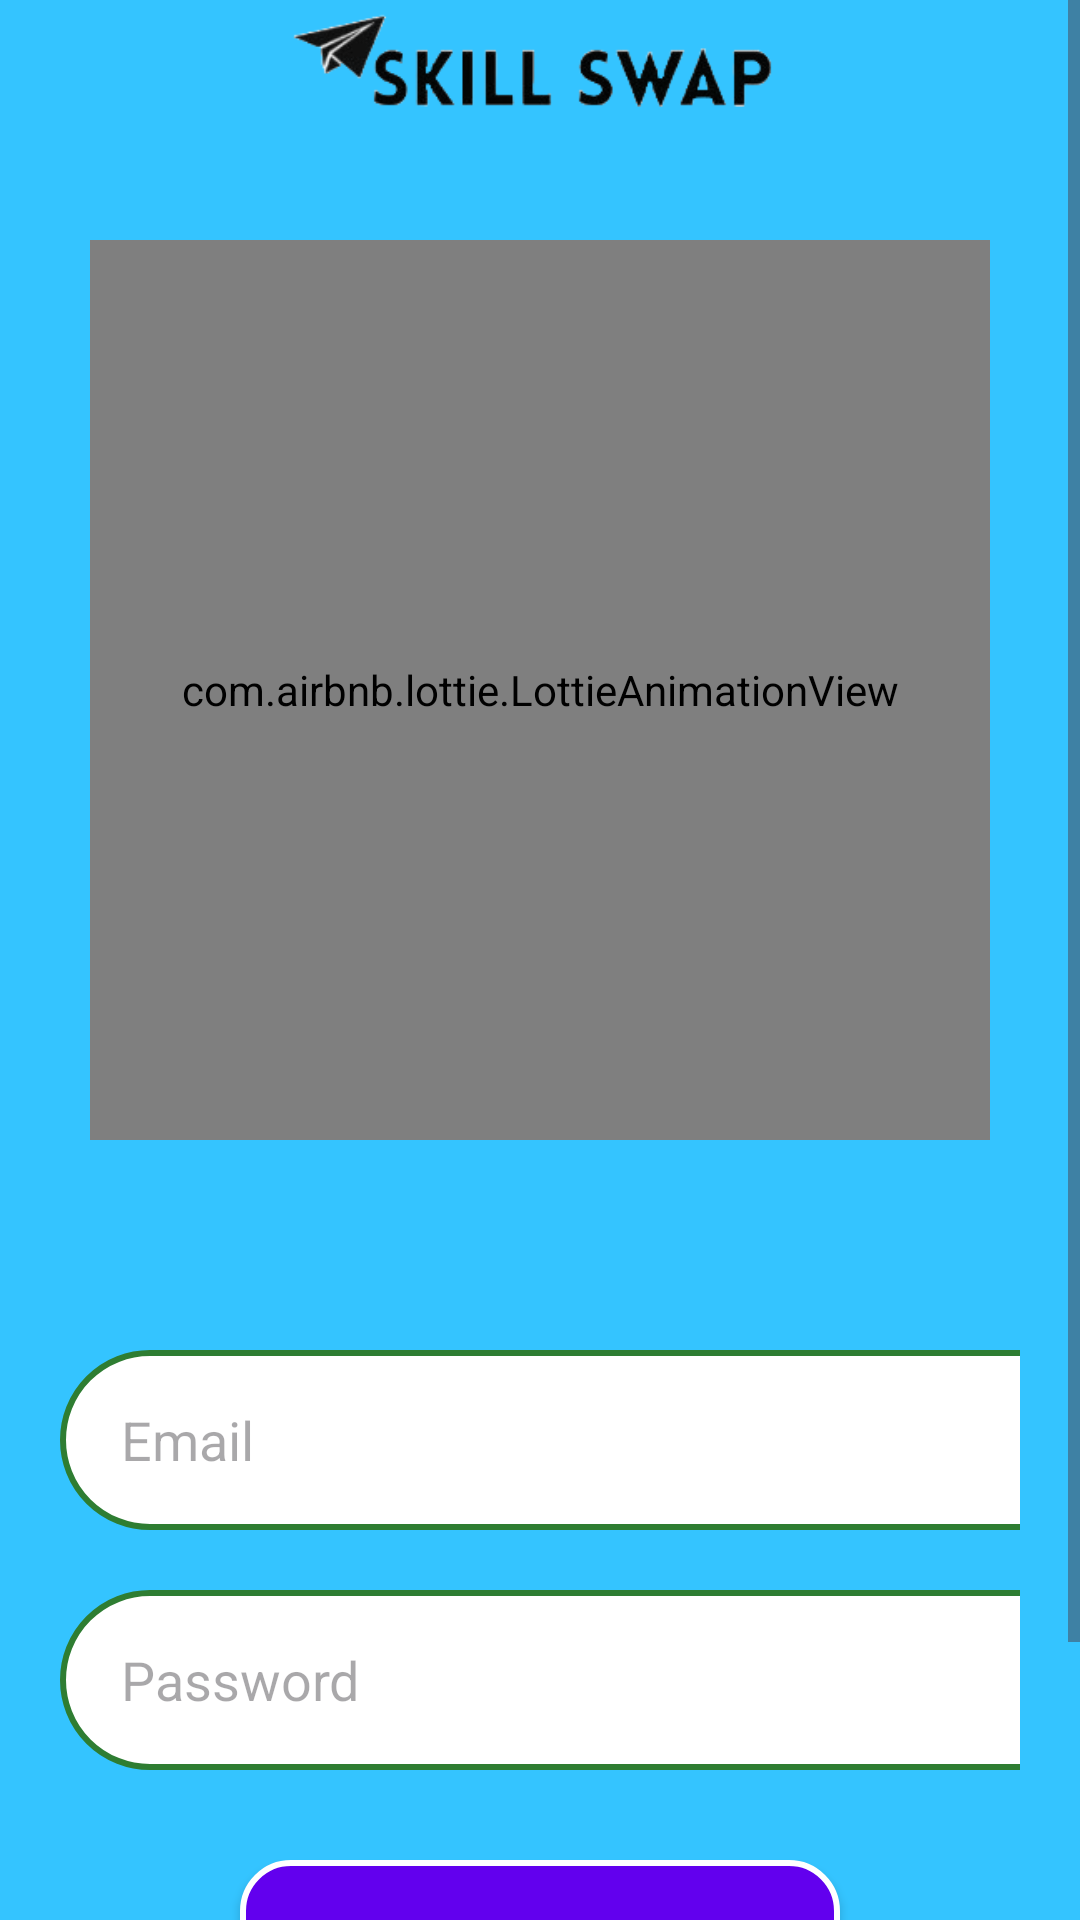

Android layout source for this screen:
<!-- AndroidManifest.xml: application theme Theme.ODOOHackathon -->
<!-- res/layout/activity_login.xml -->
<?xml version="1.0" encoding="utf-8"?>
<androidx.constraintlayout.widget.ConstraintLayout xmlns:android="http://schemas.android.com/apk/res/android"
    xmlns:app="http://schemas.android.com/apk/res-auto"
    xmlns:tools="http://schemas.android.com/tools"
    android:id="@+id/main"
    android:layout_width="match_parent"
    android:layout_height="match_parent"
    tools:context=".LoginActivity"
    android:background="@color/blueeee">

    <ImageView
        android:id="@+id/imageView3"
        android:layout_width="match_parent"
        android:layout_height="50sp"
        app:layout_constraintEnd_toEndOf="parent"
        app:layout_constraintStart_toStartOf="parent"
        app:layout_constraintTop_toTopOf="parent"
        app:srcCompat="@drawable/skillspngggggg" />

    <ScrollView
        android:id="@+id/scrollView2"
        android:layout_width="match_parent"
        android:layout_height="wrap_content"
        app:layout_constraintTop_toTopOf="parent">


        <LinearLayout
            android:layout_width="match_parent"
            android:layout_height="wrap_content"
            android:orientation="vertical">

            <com.airbnb.lottie.LottieAnimationView
                android:layout_width="300dp"
                android:layout_height="300dp"

                android:layout_gravity="center"
                android:layout_marginTop="80dp"
                app:layout_constraintEnd_toEndOf="parent"
                app:layout_constraintHorizontal_bias="1.0"
                app:layout_constraintStart_toStartOf="parent"
                app:layout_constraintTop_toTopOf="parent"
                app:lottie_autoPlay="true"
                app:lottie_loop="true"
                app:lottie_rawRes="@raw/loginanimation" />

            <LinearLayout
                android:layout_width="match_parent"
                android:layout_height="wrap_content"
                android:layout_marginTop="20dp"
                android:orientation="vertical"
                android:padding="20dp">

                <EditText
                    android:id="@+id/login_email"
                    android:layout_width="350dp"
                    android:layout_height="60dp"
                    android:layout_marginTop="30dp"
                    android:background="@drawable/lavender_border"
                    android:drawableLeft="@drawable/baseline_email_24"
                    android:drawablePadding="8dp"
                    android:hint=" Email"
                    android:padding="8dp"
                    android:paddingStart="16dp"
                    android:textColor="@color/gray_dark" />

                <EditText
                    android:id="@+id/login_password"
                    android:layout_width="350dp"
                    android:layout_height="60dp"
                    android:layout_marginTop="20dp"
                    android:background="@drawable/lavender_border"
                    android:drawableLeft="@drawable/baseline_password_24"
                    android:drawablePadding="8dp"
                    android:hint=" Password"
                    android:inputType="textPassword"
                    android:padding="8dp"
                    android:paddingStart="16dp"
                    android:textColor="@color/gray_dark" />


                <Button
                    android:id="@+id/loginbutton"
                    android:layout_width="200dp"
                    android:layout_height="60dp"
                    android:layout_gravity="center"
                    android:layout_marginTop="30dp"
                    android:background="@drawable/shape"
                    android:gravity="center"
                    android:text="Login"

                    android:textColor="@color/white"


                    android:textSize="18sp" />

                <TextView
                    android:id="@+id/loginredirectText"
                    android:layout_width="wrap_content"
                    android:layout_height="wrap_content"
                    android:layout_gravity="center"
                    android:layout_marginTop="8dp"
                    android:padding="8dp"
                    android:text="Not yet Registered? Signup"
                    android:textColor="@color/black"
                    android:textSize="18sp" />


            </LinearLayout>


        </LinearLayout>

    </ScrollView>

</androidx.constraintlayout.widget.ConstraintLayout>
<!-- resources referenced by this layout -->
<resources>
  <color name="black">#FF000000</color>
  <color name="blueeee">#34C4FF</color>
  <color name="gray_dark">#696969</color>
  <color name="white">#FFFFFFFF</color>
  <!-- drawable lavender_border (drawable) -->
  <?xml version="1.0" encoding="utf-8"?>
  <shape xmlns:android="http://schemas.android.com/apk/res/android"
      android:shape="rectangle">
      <corners
          android:radius="30dp"/>
      <stroke
          android:color="@color/gradient_end"
          android:width="2dp"/>
  
      <solid
          android:color="@color/white"/>
  </shape>
  <!-- drawable shape (drawable) -->
  <?xml version="1.0" encoding="utf-8"?>
  <shape xmlns:android="http://schemas.android.com/apk/res/android">
      <solid android:color="#FF6200EE" /> 
      <corners android:radius="16dp" /> 
      <stroke
          android:width="2dp"
          android:color="#FFFFFF" /> 
  </shape>
  <!-- drawable skillspngggggg: png bitmap (drawable, 14522 bytes) -->
  <style name="Theme.ODOOHackathon" parent="Base.Theme.ODOOHackathon" />
  <color name="gradient_end">#2E7D32</color>
  <style name="Base.Theme.ODOOHackathon" parent="Theme.Material3.DayNight.NoActionBar">
          
          
      </style>
</resources>
